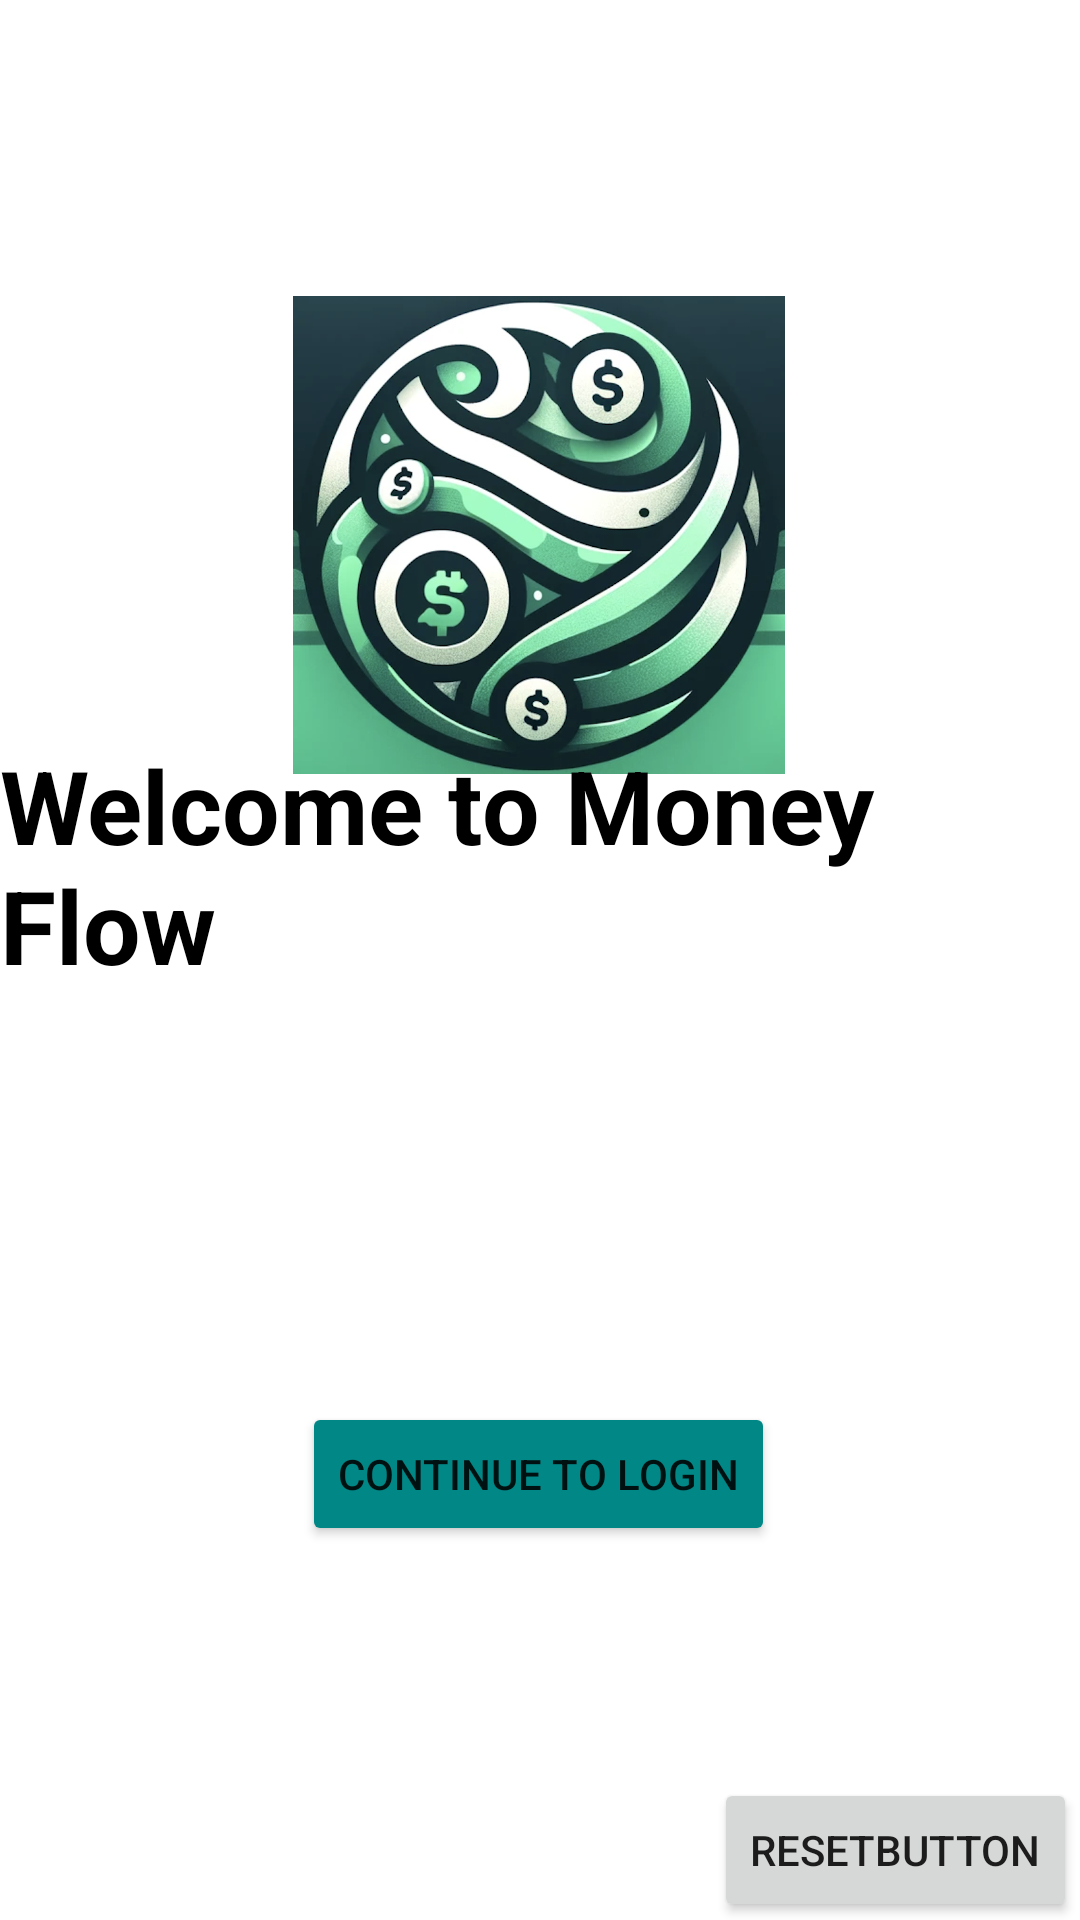

Android layout source for this screen:
<!-- AndroidManifest.xml: application theme Theme.MobilePaymentApplication -->
<!-- res/layout/activity_splash_page.xml -->
<?xml version="1.0" encoding="utf-8"?>
<androidx.constraintlayout.widget.ConstraintLayout xmlns:android="http://schemas.android.com/apk/res/android"
    xmlns:app="http://schemas.android.com/apk/res-auto"
    xmlns:tools="http://schemas.android.com/tools"
    android:layout_width="match_parent"
    android:layout_height="match_parent"
    tools:context=".SplashPageActivity">

    <ImageView
        android:id="@+id/SplashPageLogo"
        android:layout_width="164dp"
        android:layout_height="224dp"
        android:layout_marginStart="123dp"
        android:layout_marginTop="82dp"
        android:layout_marginEnd="124dp"
        android:layout_marginBottom="-100dp"
        android:contentDescription="logo"
        android:cropToPadding="true"
        app:layout_constraintBottom_toTopOf="@+id/SplashPageText"
        app:layout_constraintEnd_toEndOf="parent"
        app:layout_constraintStart_toStartOf="parent"
        app:layout_constraintTop_toTopOf="parent"
        app:srcCompat="@drawable/screenshot_2023_11_12_at_20_21_11" />

    <TextView
        android:id="@+id/SplashPageText"
        android:layout_width="wrap_content"
        android:layout_height="wrap_content"
        android:layout_marginStart="33dp"
        android:layout_marginTop="55dp"
        android:layout_marginEnd="33dp"
        android:layout_marginBottom="325dp"
        android:text="Welcome to Money Flow"
        android:textColor="@color/black"
        android:textSize="34sp"
        android:textStyle="bold"
        app:layout_constraintBottom_toBottomOf="parent"
        app:layout_constraintEnd_toEndOf="parent"
        app:layout_constraintStart_toStartOf="parent"
        app:layout_constraintTop_toBottomOf="@+id/SplashPageLogo" />

    <Button
        android:id="@+id/SplashPageContinueButton"
        android:layout_width="wrap_content"
        android:layout_height="wrap_content"
        android:layout_marginStart="150dp"
        android:layout_marginTop="161dp"
        android:layout_marginEnd="151dp"
        android:layout_marginBottom="149dp"
        android:backgroundTint="@color/teal_700"
        android:text="Continue to Login"
        app:layout_constraintBottom_toBottomOf="parent"
        app:layout_constraintEnd_toEndOf="parent"
        app:layout_constraintStart_toStartOf="parent"
        app:layout_constraintTop_toBottomOf="@+id/SplashPageText" />

    <Button
        android:id="@+id/resetButton"
        android:layout_width="wrap_content"
        android:layout_height="wrap_content"
        android:layout_marginStart="253dp"
        android:layout_marginTop="94dp"
        android:layout_marginEnd="16dp"
        android:layout_marginBottom="16dp"
        android:text="resetButton"
        app:layout_constraintBottom_toBottomOf="parent"
        app:layout_constraintEnd_toEndOf="parent"
        app:layout_constraintStart_toStartOf="parent"
        app:layout_constraintTop_toBottomOf="@+id/SplashPageContinueButton" />

</androidx.constraintlayout.widget.ConstraintLayout>
<!-- resources referenced by this layout -->
<resources>
  <!-- drawable screenshot_2023_11_12_at_20_21_11: png bitmap (drawable, 741949 bytes) -->
  <style name="Theme.MobilePaymentApplication" parent="Theme.MaterialComponents.DayNight.DarkActionBar">
          
          <item name="colorPrimary">@color/purple_500</item>
          <item name="colorPrimaryVariant">@color/purple_700</item>
          <item name="colorOnPrimary">@color/white</item>
          
          <item name="colorSecondary">@color/teal_200</item>
          <item name="colorSecondaryVariant">@color/teal_700</item>
          <item name="colorOnSecondary">@color/black</item>
          
          <item name="android:statusBarColor">?attr/colorPrimaryVariant</item>
          
      </style>
  <!-- not gathered from this repository: default colours our renderer supplied (Android Studio template values) -->
  <color name="purple_500">#FF6200EE</color>
  <color name="purple_700">#FF3700B3</color>
  <color name="teal_200">#FF03DAC5</color>
  <color name="teal_700">#FF018786</color>
  <color name="black">#FF000000</color>
  <color name="white">#FFFFFFFF</color>
</resources>
